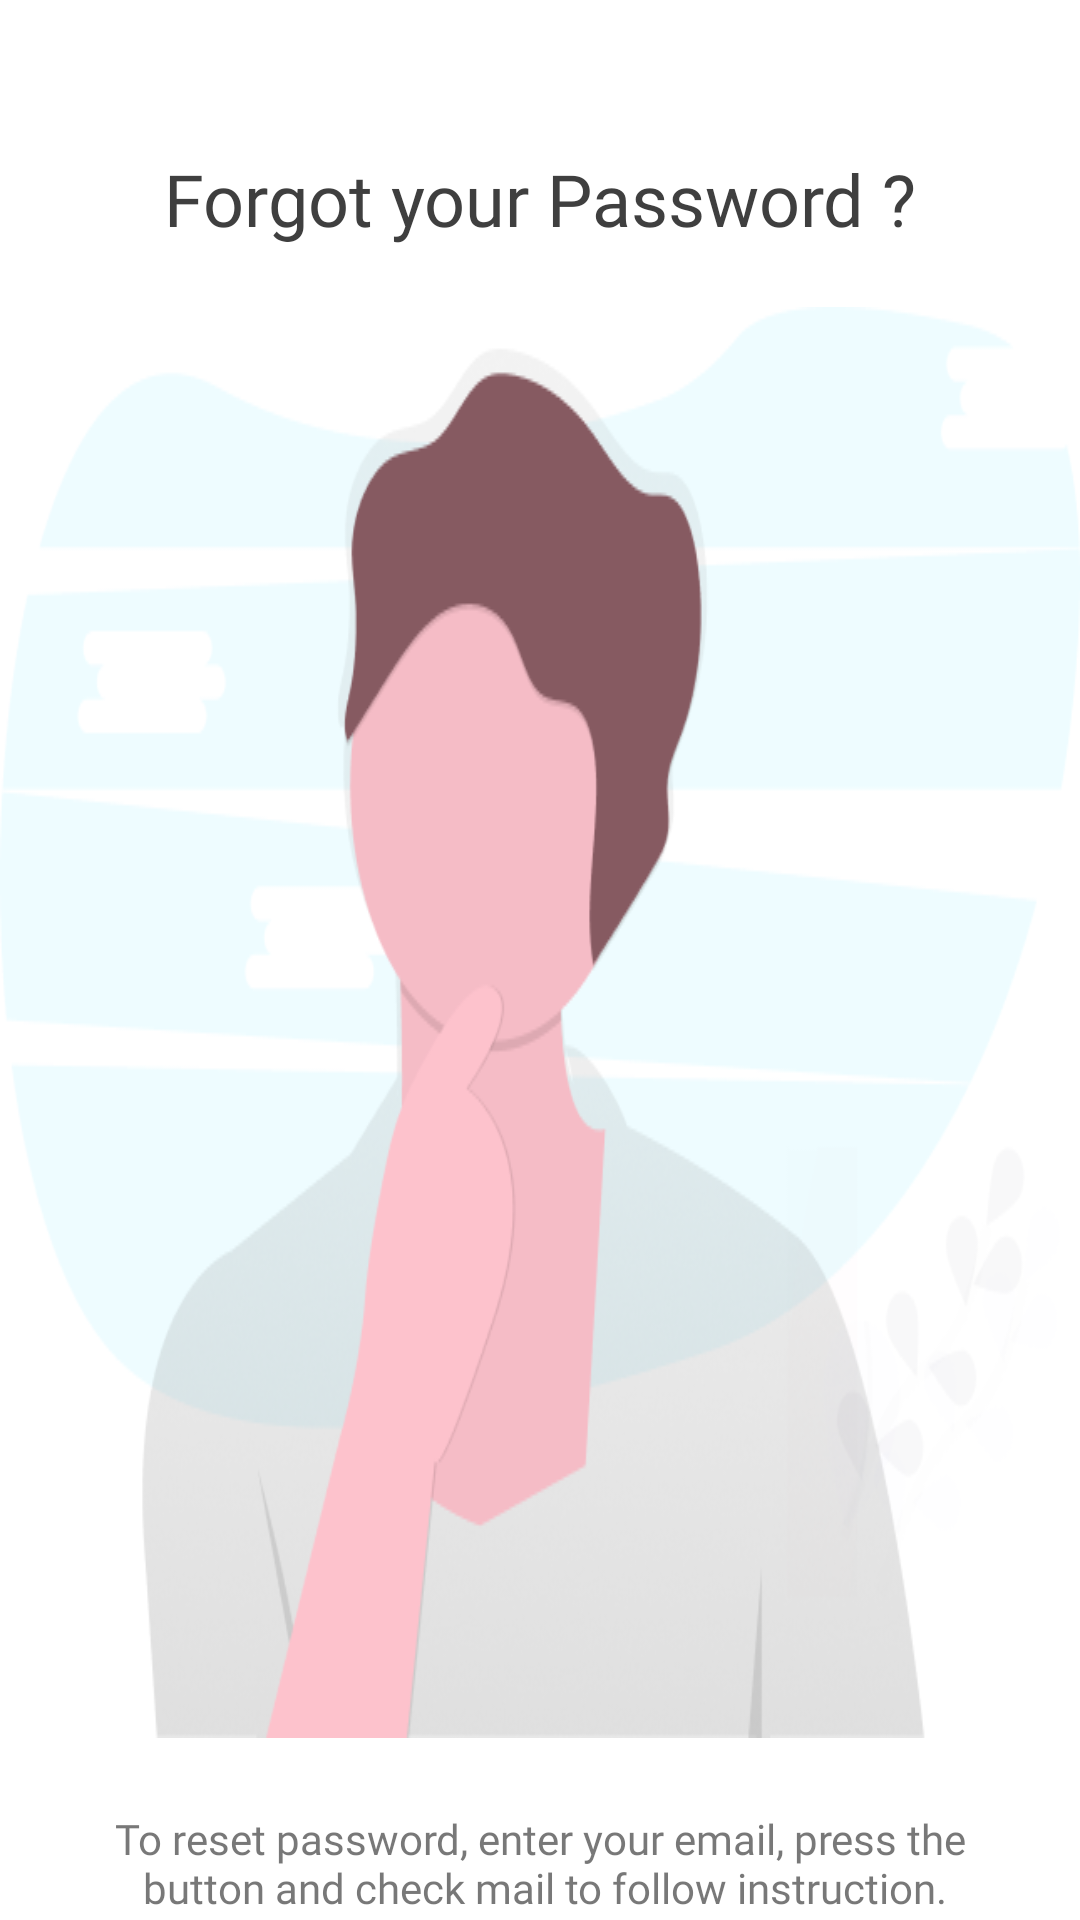

Write the Android layout XML for this screen, with the resource values it uses.
<!-- AndroidManifest.xml: application theme Theme.MyThemme -->
<!-- res/layout/fragment_reset_password.xml -->
<?xml version="1.0" encoding="utf-8"?>
<LinearLayout
    xmlns:android="http://schemas.android.com/apk/res/android"
    xmlns:app="http://schemas.android.com/apk/res-auto"
    xmlns:tools="http://schemas.android.com/tools"
    android:layout_width="match_parent"
    android:layout_height="match_parent"
    android:orientation="vertical"
   >
    <TextView
        android:layout_marginTop="50dp"
        android:layout_width="match_parent"
        android:text="Forgot your Password ?"
        android:textSize="24sp"
        android:layout_gravity="center"
        android:fontFamily="@font/roboto_regular"
        android:gravity="center"
        android:textColor="#3F3F3F"
        android:layout_height="wrap_content" />

    <ImageView
        android:layout_marginTop="20dp"
        android:layout_width="wrap_content"
        android:layout_gravity="center"
        android:background="@mipmap/reset"
        android:layout_height="wrap_content" />

    <TextView
        android:layout_marginTop="24dp"
        android:layout_width="match_parent"
        android:layout_gravity="center"
        android:textColor="#B33F3F3F"
        android:gravity="center"
        android:fontFamily="@font/roboto_regular"
        android:textSize="14sp"
        android:text="@string/to_reset_pa"
        android:layout_height="wrap_content" />

    <EditText
        android:id="@+id/emailEditText"
        android:layout_width="256dp"
        android:layout_gravity="center"
        android:layout_marginTop="30dp"
        android:fontFamily="@font/roboto_regular"
        android:hint=" Your Email here"
        android:layout_height="wrap_content" />

    <Button
        android:id="@+id/resetPasswordButton"
        android:layout_width="162dp"
        android:layout_gravity="center"
        android:text="Reset password"
        android:fontFamily="@font/roboto_regular"
        android:textColor="#FFFFFF"
        android:background="@drawable/login_button_design"
        android:layout_marginTop="32dp"
        android:layout_height="wrap_content" />

</LinearLayout>
<!-- resources referenced by this layout -->
<resources>
  <!-- drawable login_button_design (drawable) -->
  <?xml version="1.0" encoding="utf-8"?>
  <shape xmlns:android="http://schemas.android.com/apk/res/android" >
  
      <solid android:color="#53D8F9" />
      <corners
          android:radius="10dp"
          />
  
  </shape>
  <!-- mipmap reset: png bitmap (mipmap-mdpi, 80947 bytes) -->
  <string name="to_reset_pa">
  To reset password, enter your email, press the\n button and check mail to follow instruction.
  </string>
  <style name="Theme.MyThemme" parent="Theme.MaterialComponents.DayNight.NoActionBar">
          
      </style>
</resources>
